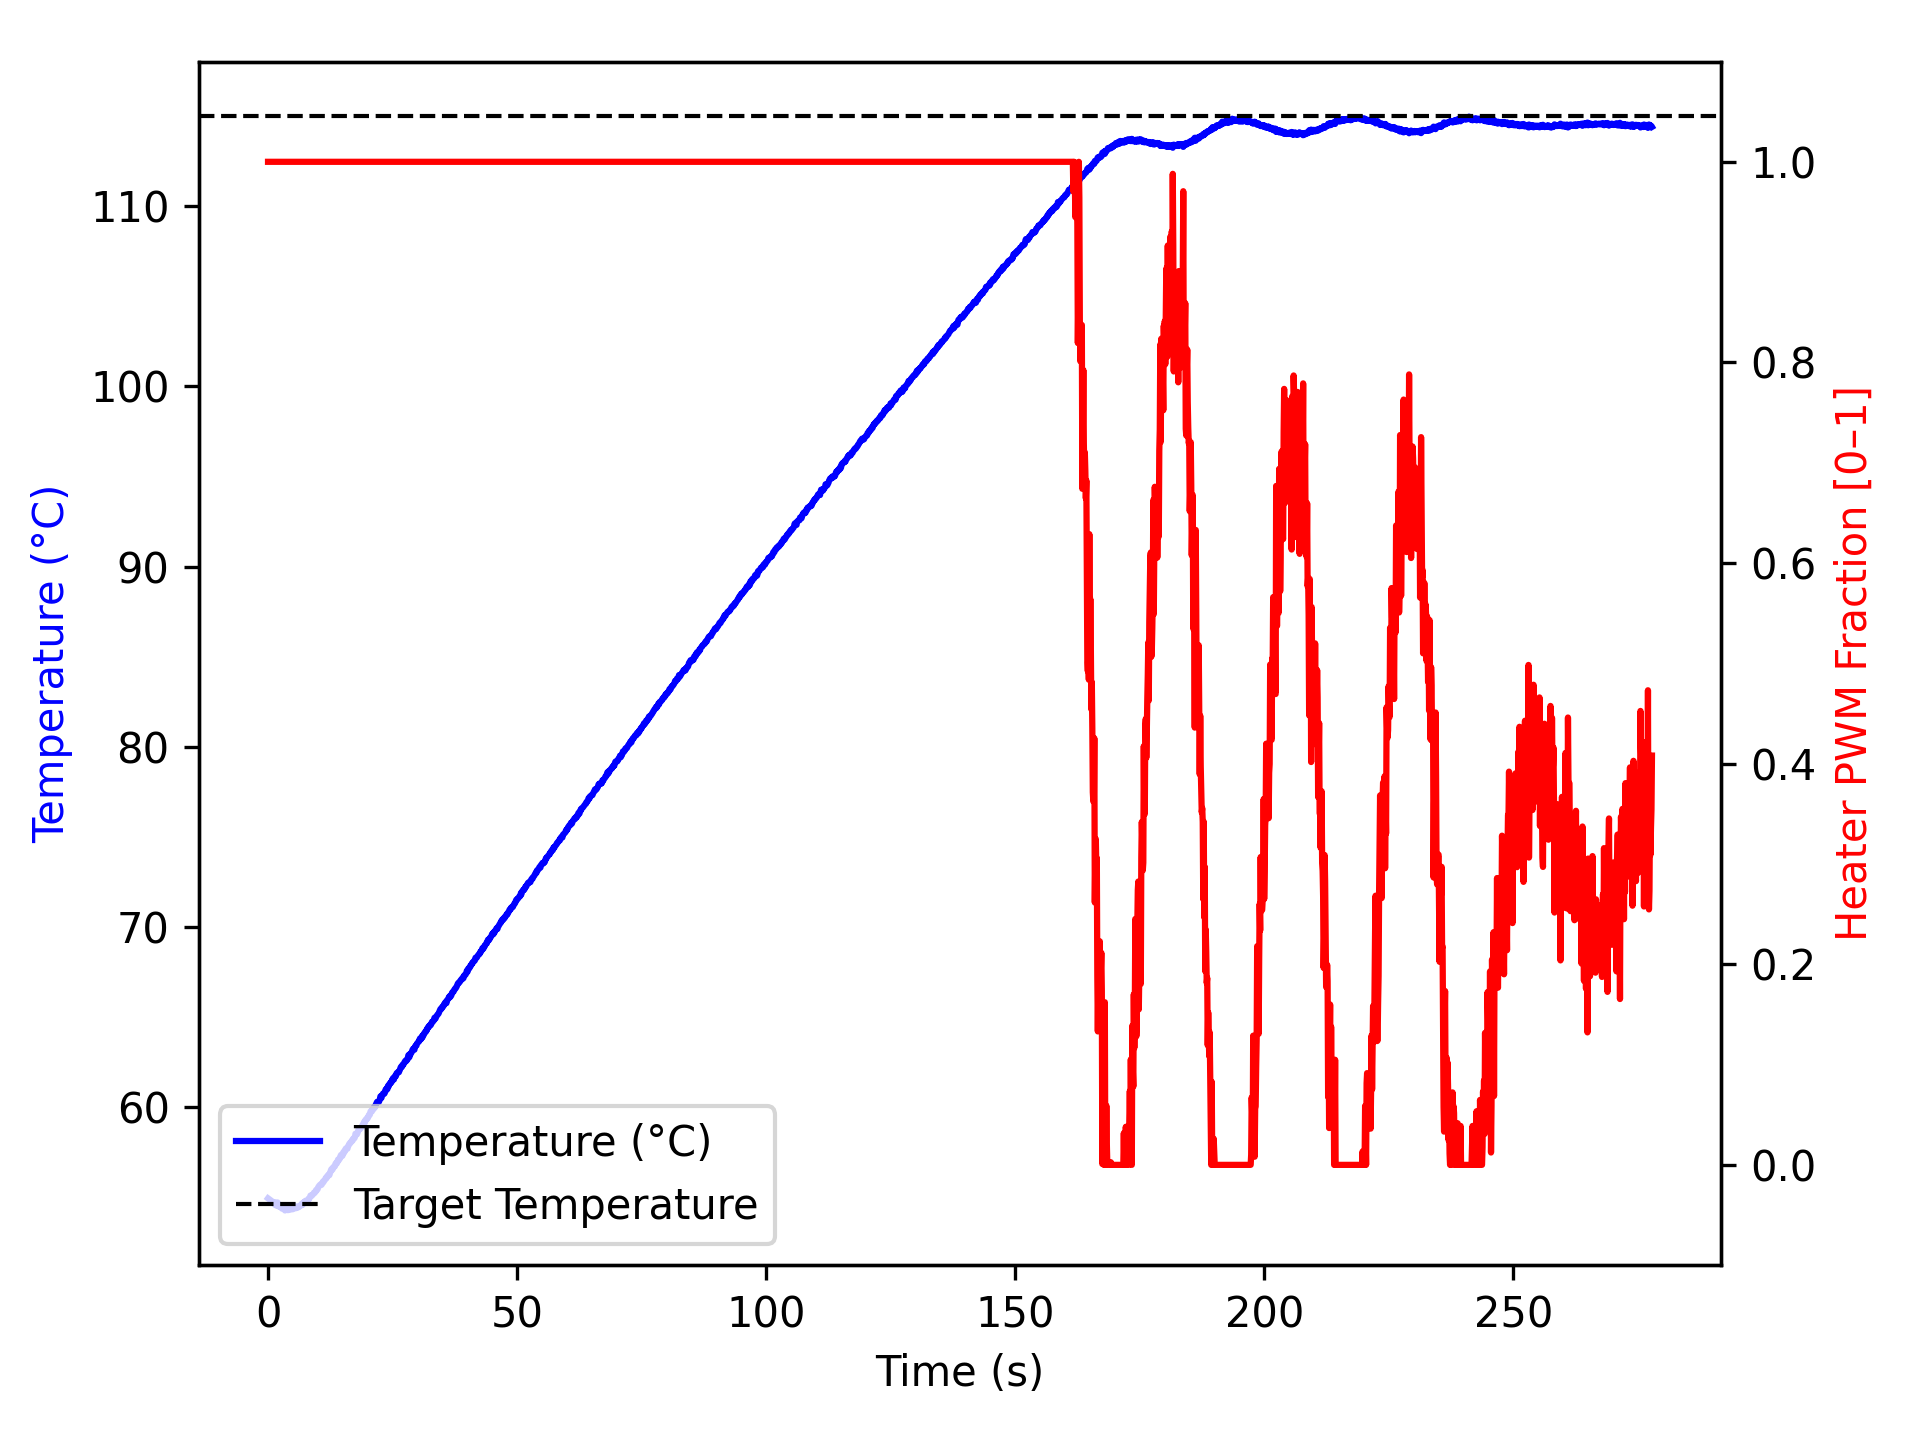

Values plotted in this chart, from the file beside it:
time_ms, temperature, heater
3, 54.93, 1.0
1104, 54.7, 1.0
1205, 54.7, 1.0
1305, 54.72, 1.0
1405, 54.57, 1.0
1505, 54.59, 1.0
1605, 54.59, 1.0
1705, 54.52, 1.0
1805, 54.59, 1.0
1905, 54.7, 1.0
2005, 54.66, 1.0
2105, 54.52, 1.0
2205, 54.47, 1.0
2305, 54.47, 1.0
2406, 54.54, 1.0
2506, 54.49, 1.0
2606, 54.42, 1.0
2707, 54.41, 1.0
2807, 54.36, 1.0
2907, 54.41, 1.0
3008, 54.45, 1.0
3108, 54.36, 1.0
3208, 54.45, 1.0
3308, 54.36, 1.0
3408, 54.26, 1.0
3508, 54.27, 1.0
3608, 54.32, 1.0
3708, 54.34, 1.0
3809, 54.3, 1.0
3910, 54.32, 1.0
4011, 54.27, 1.0
4113, 54.3, 1.0
4214, 54.37, 1.0
4314, 54.3, 1.0
4415, 54.3, 1.0
4516, 54.34, 1.0
4616, 54.34, 1.0
4716, 54.36, 1.0
4816, 54.34, 1.0
4916, 54.32, 1.0
5016, 54.34, 1.0
5116, 54.37, 1.0
5216, 54.38, 1.0
5316, 54.38, 1.0
5416, 54.5, 1.0
5516, 54.41, 1.0
5616, 54.38, 1.0
5716, 54.43, 1.0
5816, 54.43, 1.0
5916, 54.43, 1.0
6016, 54.42, 1.0
6117, 54.45, 1.0
6217, 54.49, 1.0
6317, 54.48, 1.0
6418, 54.52, 1.0
6518, 54.52, 1.0
6618, 54.56, 1.0
6719, 54.61, 1.0
6820, 54.65, 1.0
6921, 54.56, 1.0
... 2,700 more rows
